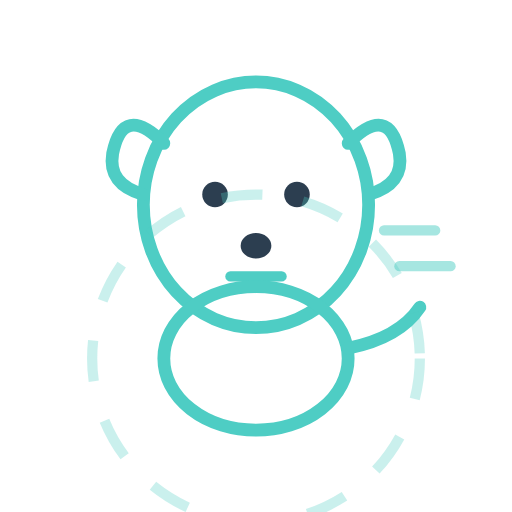
t = 0.00 s
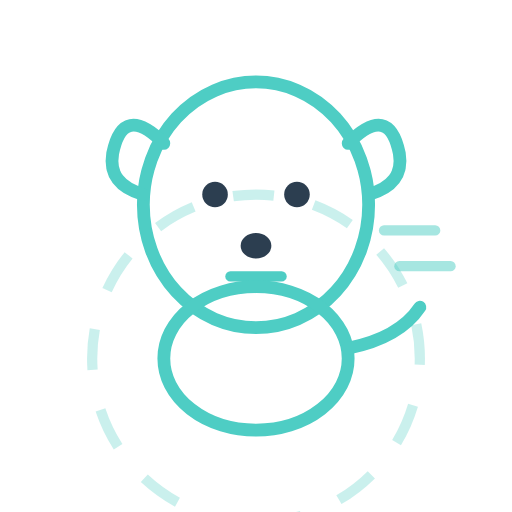
t = 0.50 s
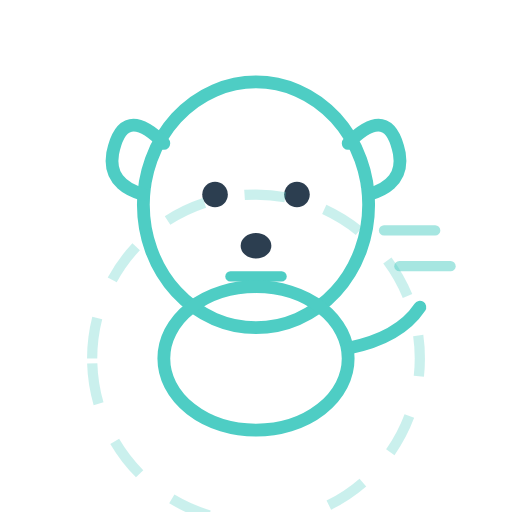
t = 1.00 s
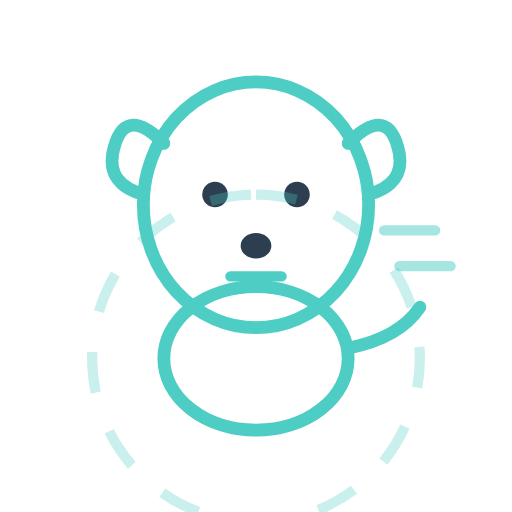
t = 1.50 s

The animated SVG that drew these frames (rendered in a browser with its animation timeline set to each time). Animation: 1 SMIL element (animateTransform=1); one cycle of 2.00 s, repeats indefinitely.

<svg width="100" height="100" viewBox="0 0 100 100" fill="none" xmlns="http://www.w3.org/2000/svg">
  <!-- 加载中小狗 - 跑步 -->
  <g id="loading-dog">
    <!-- 头部 -->
    <ellipse cx="50" cy="40" rx="22" ry="24" stroke="#4ECDC4" stroke-width="2.5" fill="none" stroke-linecap="round"/>

    <!-- 左耳 -->
    <path d="M 32 28 Q 24 20 22 30 Q 21 36 28 38" stroke="#4ECDC4" stroke-width="2.5" fill="none" stroke-linecap="round"/>

    <!-- 右耳 -->
    <path d="M 68 28 Q 76 20 78 30 Q 79 36 72 38" stroke="#4ECDC4" stroke-width="2.5" fill="none" stroke-linecap="round"/>

    <!-- 左眼 -->
    <circle cx="42" cy="38" r="2.5" fill="#2C3E50"/>

    <!-- 右眼 -->
    <circle cx="58" cy="38" r="2.5" fill="#2C3E50"/>

    <!-- 鼻子 -->
    <ellipse cx="50" cy="48" rx="3" ry="2.5" fill="#2C3E50"/>

    <!-- 嘴巴（专注） -->
    <line x1="45" y1="54" x2="55" y2="54" stroke="#4ECDC4" stroke-width="2" stroke-linecap="round"/>

    <!-- 身体 -->
    <ellipse cx="50" cy="70" rx="18" ry="14" stroke="#4ECDC4" stroke-width="2.5" fill="none" stroke-linecap="round"/>

    <!-- 尾巴（运动中） -->
    <path d="M 68 68 Q 78 66 82 60" stroke="#4ECDC4" stroke-width="2.5" fill="none" stroke-linecap="round"/>

    <!-- 运动线条 -->
    <line x1="75" y1="45" x2="85" y2="45" stroke="#4ECDC4" stroke-width="2" stroke-linecap="round" opacity="0.5"/>
    <line x1="78" y1="52" x2="88" y2="52" stroke="#4ECDC4" stroke-width="2" stroke-linecap="round" opacity="0.5"/>

    <!-- 动画效果：旋转的圆圈 -->
    <circle cx="50" cy="70" r="32" stroke="#4ECDC4" stroke-width="2" stroke-dasharray="8 8" opacity="0.3">
      <animateTransform
        attributeName="transform"
        type="rotate"
        from="0 50 70"
        to="360 50 70"
        dur="2s"
        repeatCount="indefinite"/>
    </circle>
  </g>
</svg>
